Run: headless pygame with SDL's dummy video driver; simulated clock (each Clock.tick advances the game by its frame time, no real sleeping); random seed 0; keys injected as events and as key.get_pressed() state; no mouse input.
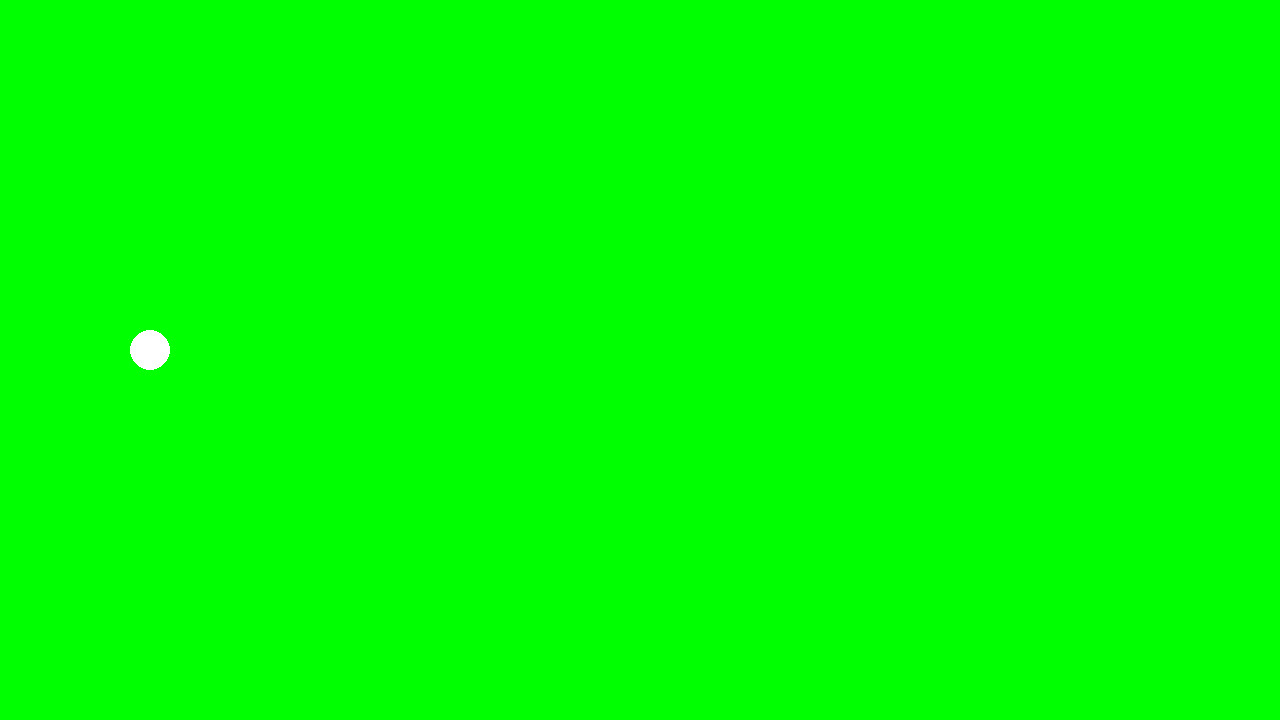
Frame 1 of 4 · flips 1–60 · no input
Frame 2 of 4 · flips 61–180 · tapped SPACE, RETURN · held RIGHT (→), D · screen unchanged from frame 1, image omitted
Frame 3 of 4 · flips 181–300 · held DOWN (↓), S · screen unchanged from frame 2, image omitted
Frame 4 of 4 · flips 301–420 · held LEFT (←), A, UP (↑), W · screen unchanged from frame 3, image omitted

The pygame program that drew these frames:


import pygame
import sys
import math

# pygame setup
pygame.init()
screen = pygame.display.set_mode((1280, 720))
clock = pygame.time.Clock()
running = True
dt = 0

screen.fill("green")
ball_pos = [150, 350]
ball_radius = 20
WHITE = (255, 255, 255)

player_pos = pygame.Vector2(screen.get_width() / 2, screen.get_height() / 2)

while running:
    for event in pygame.event.get():
        if event.type == pygame.QUIT:
            running = False
    pygame.draw.circle(screen, WHITE, (int(ball_pos[0]), int(ball_pos[1])), ball_radius)
    pygame.display.update()
    clock.tick(60)


    
    
pygame.display.flip()
dt = clock.tick(60) / 1000

pygame.quit()
